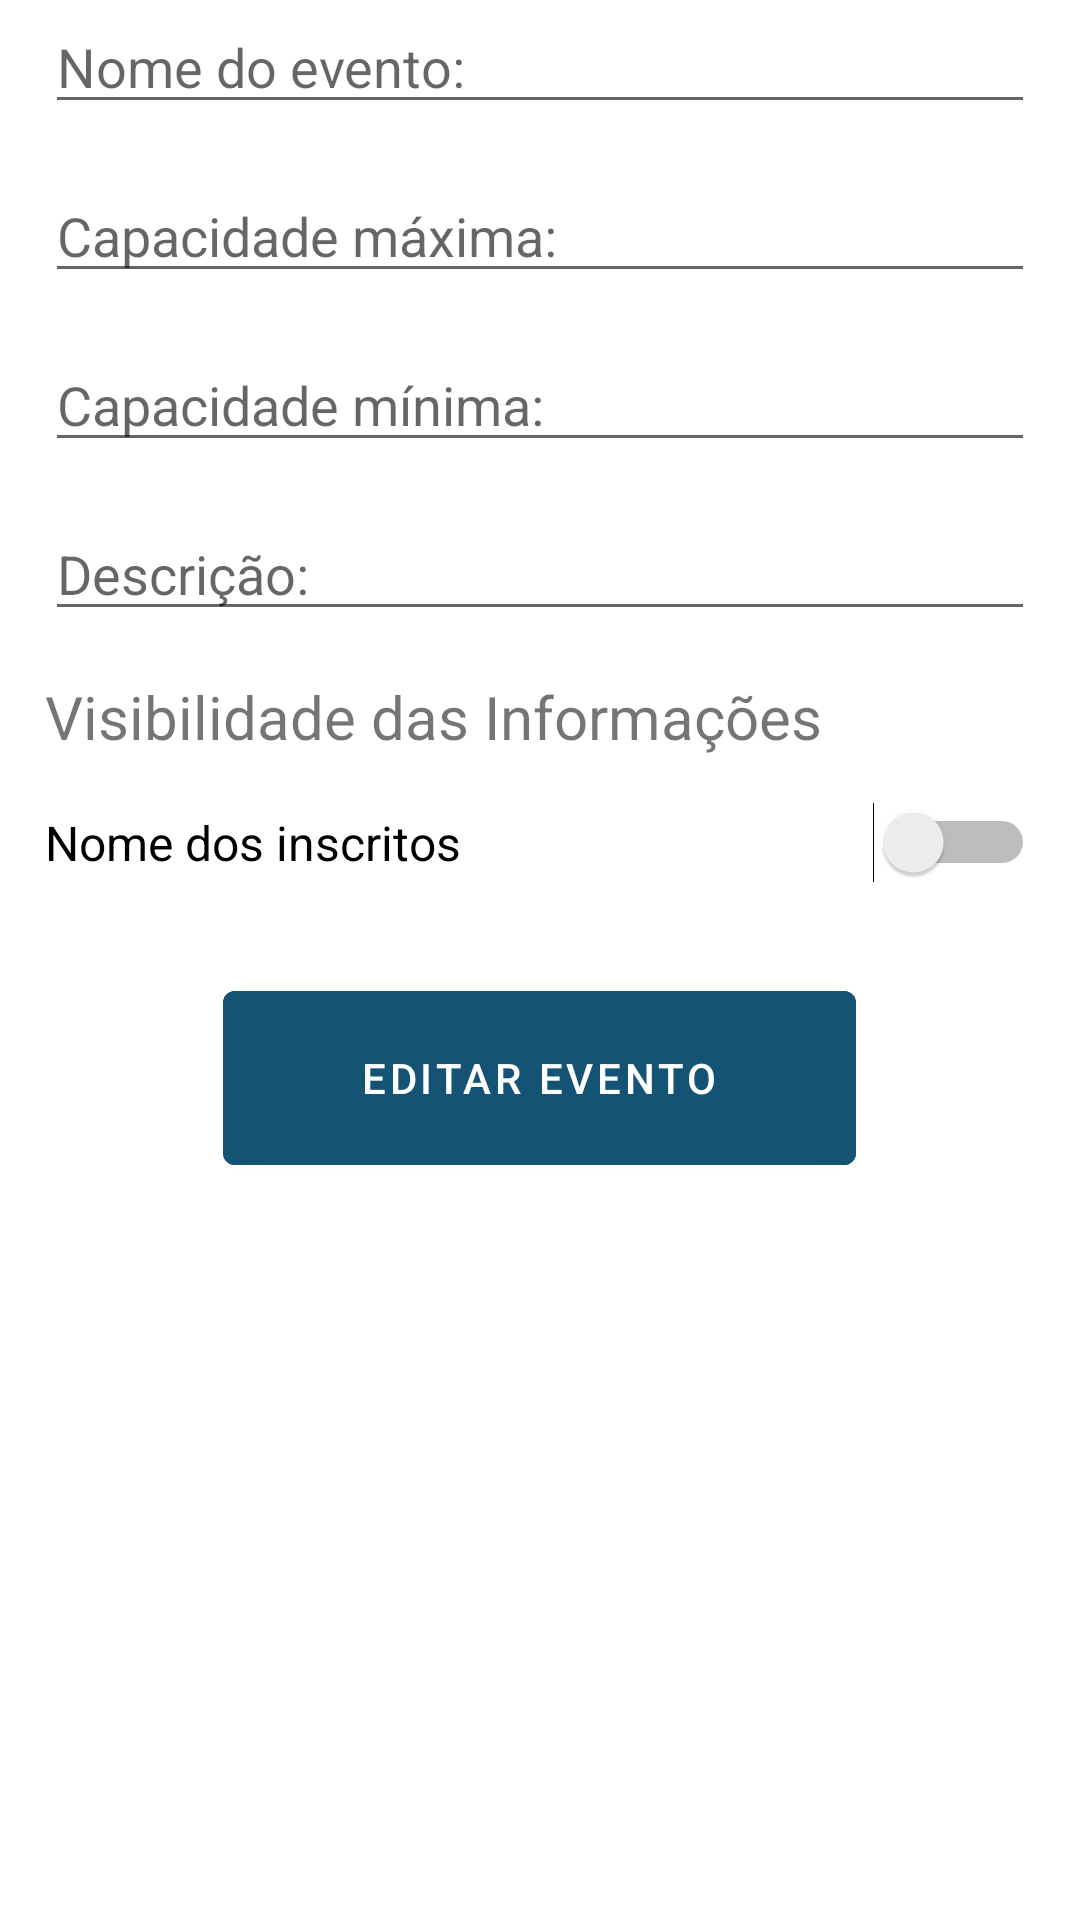

Write the Android layout XML for this screen, with the resource values it uses.
<!-- AndroidManifest.xml: application theme Theme.Time_in -->
<!-- res/layout/fragment_editar__evento.xml -->
<?xml version="1.0" encoding="utf-8"?>
<FrameLayout xmlns:android="http://schemas.android.com/apk/res/android"
    xmlns:tools="http://schemas.android.com/tools"
    android:layout_width="match_parent"
    android:layout_height="match_parent"
    tools:context=".fragments.Editar_EventoFragment">

    <ScrollView
        android:layout_width="match_parent"
        android:layout_height="match_parent">

        <LinearLayout
            android:layout_width="match_parent"
            android:layout_height="wrap_content"
            android:orientation="horizontal">

            <Space
                android:layout_width="wrap_content"
                android:layout_height="wrap_content"
                android:layout_weight="1" />

            <LinearLayout
                android:layout_width="wrap_content"
                android:layout_height="wrap_content"
                android:orientation="vertical">

                <EditText
                    android:id="@+id/editTextTextPersonName"
                    android:layout_width="330dp"
                    android:layout_height="wrap_content"
                    android:ems="10"
                    android:hint="@string/hint_nome_evento"
                    android:inputType="textPersonName" />

                <Space
                    android:layout_width="match_parent"
                    android:layout_height="15dp" />

                <EditText
                    android:id="@+id/editTextNumber"
                    android:layout_width="match_parent"
                    android:layout_height="wrap_content"
                    android:ems="10"
                    android:hint="@string/hint_capacidade_maxima"
                    android:inputType="number" />

                <Space
                    android:layout_width="match_parent"
                    android:layout_height="15dp" />

                <EditText
                    android:id="@+id/editTextNumber2"
                    android:layout_width="match_parent"
                    android:layout_height="wrap_content"
                    android:ems="10"
                    android:hint="@string/hint_capacidade_minima"
                    android:inputType="number" />

                <Space
                    android:layout_width="match_parent"
                    android:layout_height="15dp" />

                <EditText
                    android:id="@+id/editTextTextMultiLine"
                    android:layout_width="match_parent"
                    android:layout_height="wrap_content"
                    android:ems="10"
                    android:gravity="start|top"
                    android:hint="@string/hint_descricao_evento"
                    android:inputType="textMultiLine" />

                <Space
                    android:layout_width="match_parent"
                    android:layout_height="15dp" />

                <TextView
                    android:id="@+id/textView6"
                    android:layout_width="match_parent"
                    android:layout_height="wrap_content"
                    android:text="Visibilidade das Informações"
                    android:textSize="20sp" />

                <Space
                    android:layout_width="match_parent"
                    android:layout_height="15dp" />

                <Switch
                    android:id="@+id/switch2"
                    android:layout_width="match_parent"
                    android:layout_height="wrap_content"
                    android:text="Nome dos inscritos"
                    android:textSize="16sp" />

                <Space
                    android:layout_width="match_parent"
                    android:layout_height="30dp" />

                <LinearLayout
                    android:layout_width="match_parent"
                    android:layout_height="match_parent"
                    android:orientation="horizontal">

                    <Space
                        android:layout_width="wrap_content"
                        android:layout_height="wrap_content"
                        android:layout_weight="1" />

                    <Button
                        android:id="@+id/button2"
                        android:layout_width="wrap_content"
                        android:layout_height="70dp"
                        android:layout_weight="1"
                        android:backgroundTint="@color/verde_escuro"
                        android:text="Editar evento" />

                    <Space
                        android:layout_width="wrap_content"
                        android:layout_height="wrap_content"
                        android:layout_weight="1" />
                </LinearLayout>

            </LinearLayout>

            <Space
                android:layout_width="wrap_content"
                android:layout_height="wrap_content"
                android:layout_weight="1" />

        </LinearLayout>
    </ScrollView>

</FrameLayout>
<!-- resources referenced by this layout -->
<resources>
  <color name="verde_escuro">#145374</color>
  <string name="hint_capacidade_maxima">Capacidade máxima:</string>
  <string name="hint_capacidade_minima">Capacidade mínima:</string>
  <string name="hint_descricao_evento">Descrição:</string>
  <string name="hint_nome_evento">Nome do evento:</string>
  <style name="Theme.Time_in" parent="Theme.MaterialComponents.DayNight.DarkActionBar">
          
          <item name="colorPrimary">@color/azul_escuro</item>
          <item name="colorPrimaryVariant">@color/azul</item>
          <item name="colorOnPrimary">@color/white</item>
          
          <item name="colorSecondary">@color/teal_200</item>
          <item name="colorSecondaryVariant">@color/teal_700</item>
          <item name="colorOnSecondary">@color/black</item>
          
          <item name="android:statusBarColor">?attr/colorPrimaryVariant</item>
          
      </style>
  <color name="azul_escuro">#284174</color>
  <color name="azul">#057dc2</color>
  <color name="white">#FFFFFFFF</color>
  <color name="teal_200">#FF03DAC5</color>
  <color name="teal_700">#FF018786</color>
  <color name="black">#FF000000</color>
</resources>
